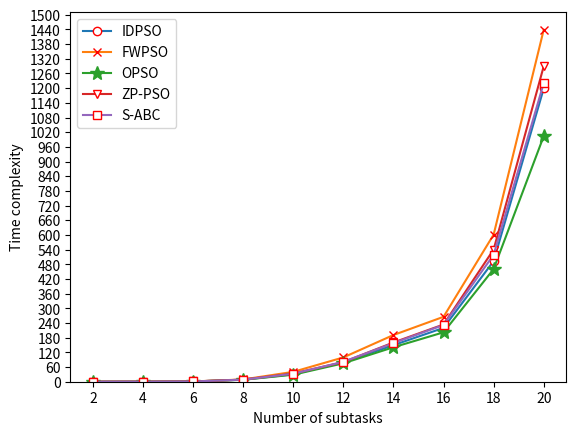

The matplotlib source for this figure:
'''
Created on Mar 30, 2021

@author: DingYang
'''
import matplotlib.pyplot as plt

# Time Complexity
x = [2,4,6,8,10,12,14,16,18,20]
y1= [0.0301,0.1794,0.9987,8.2725,30.4751,79.2681,149.3201, 220.0475,493.1813,1198.967]
y2= [0.0311,0.1935,1.1265,9.2365,40.3354,99.3213,190.8931,265.3461,601.3267,1438.8960]
y3= [0.0289,0.165,0.8976,7.9348,28.6791,75.2387,140.8879,201.9341,460.5609,1003.8976]
y4= [0.0356,0.1865,1.0031,8.6554,33.5643,80.2145,160.3576,233.9001,540.2231,1289.7903]
y5= [0.0303,0.1806,1.0024,8.4436,32.6574,81.3367,157.9017,231.9077,518.7039,1220.9087]

plt.plot(x, y1, marker='o', mec='r', mfc='w',label='IDPSO') 
plt.plot(x, y2, marker='x', mec='r', mfc='w',label='FWPSO')
plt.plot(x, y3, marker='*',  ms=10,label='OPSO')
plt.plot(x, y4, marker='v', mec='r', mfc='w',label='ZP-PSO')
plt.plot(x, y5, marker='s', mec='r', mfc='w',label='S-ABC')
ax=plt.gca()
ax.yaxis.set_major_locator(plt.MultipleLocator(60))
ax.set_ylim(bottom=0.)
plt.xticks(x)
plt.xlabel('Number of subtasks')
plt.ylabel('Time complexity')
plt.legend(loc='upper left')
plt.show()
